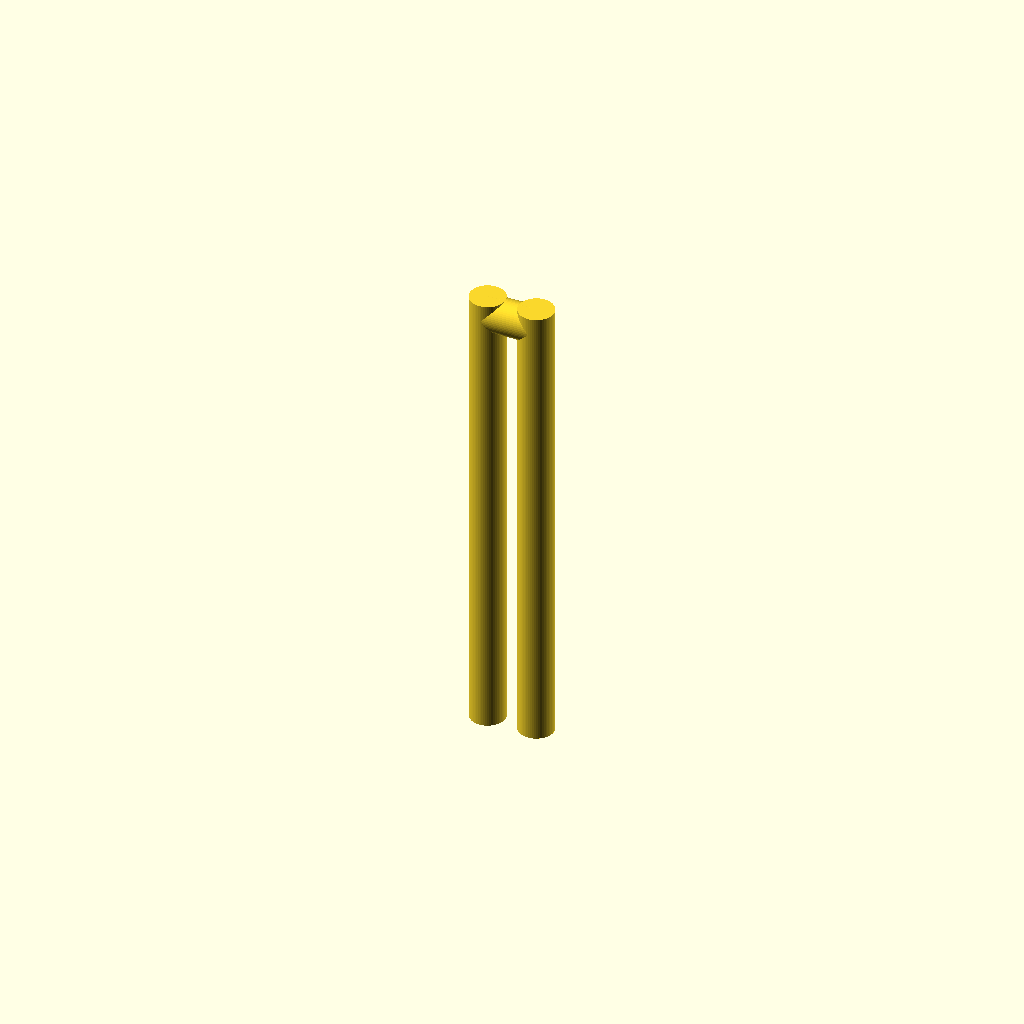
Cell 1: the model at its default parameters.
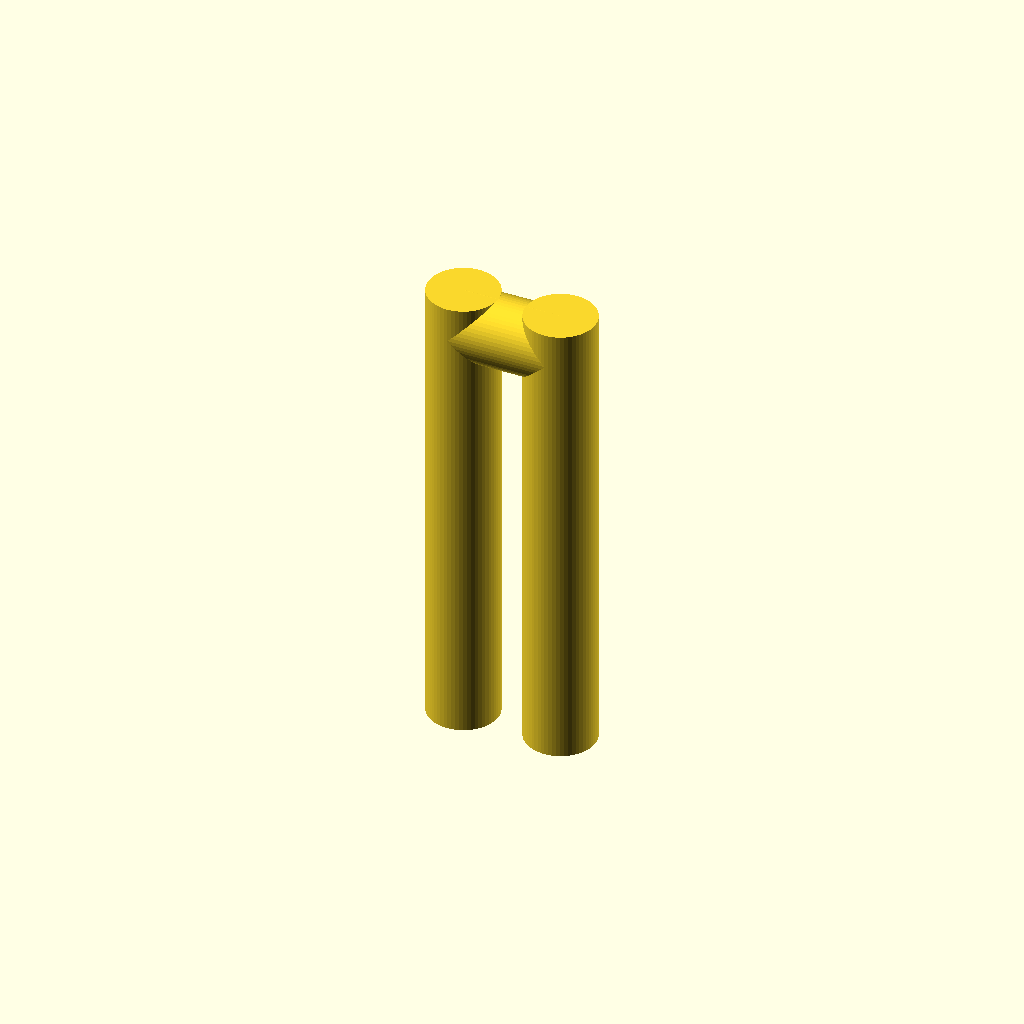
Cell 2: the same model with wire_d = 3.
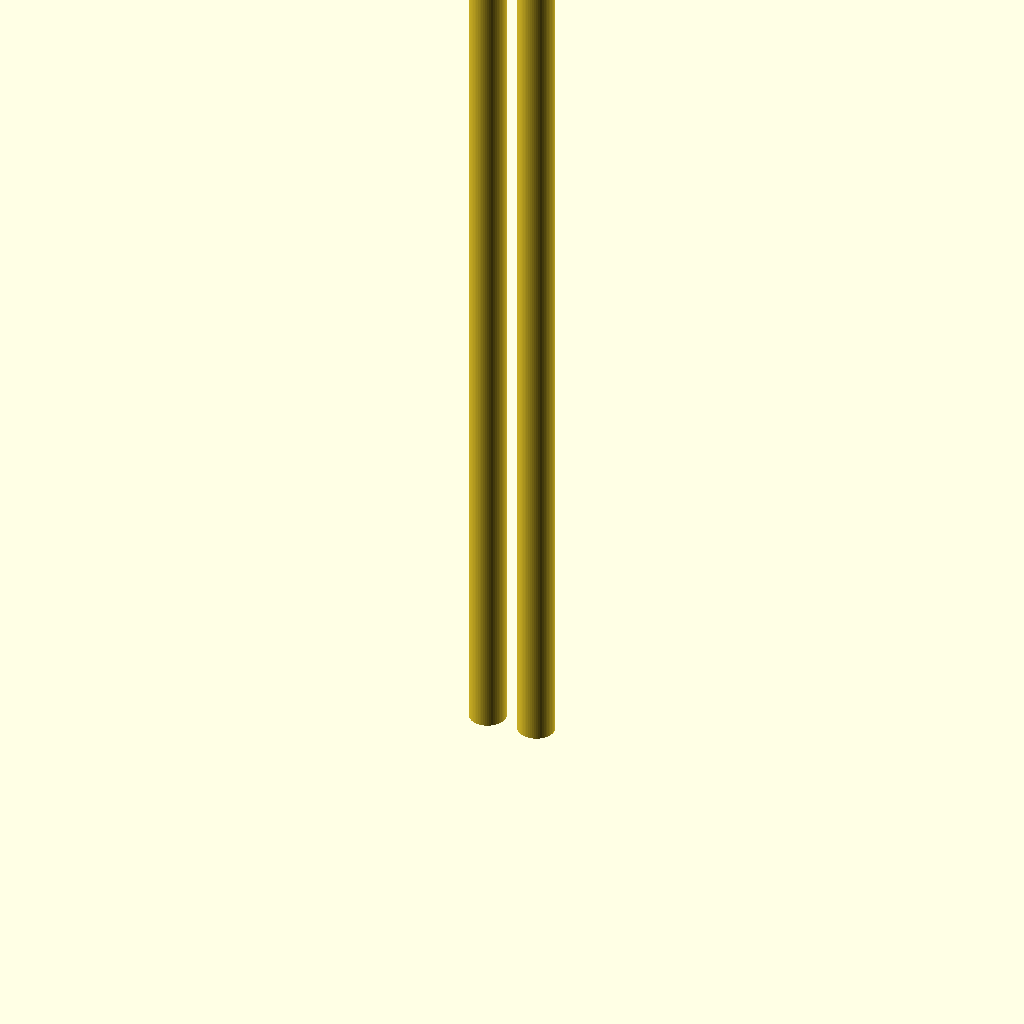
Cell 3: length = 40 (everything else at default).
One fixed orthographic camera (rotation 55°, 0°, 25°; colour scheme Cornfield) for every cell.
Source of the model, optional_data/data/parts/part_0949.scad:
// Two-prong cotter pin.
$fn = 60;
eps = 0.02;
wire_d = 1.5;
length = 20;
prong_gap = wire_d*1.4;
union() {
    translate([-prong_gap/2,0,0]) cylinder(d=wire_d,h=length);
    translate([prong_gap/2,0,0]) cylinder(d=wire_d,h=length);
    translate([-prong_gap/2,0,length-wire_d/2]) rotate([0,90,0]) cylinder(d=wire_d,h=prong_gap);
}
Customizer parameters (derived from the source; name, type, default, range or options):
eps: number, default 0.02
wire_d: number, default 1.5
length: number, default 20
